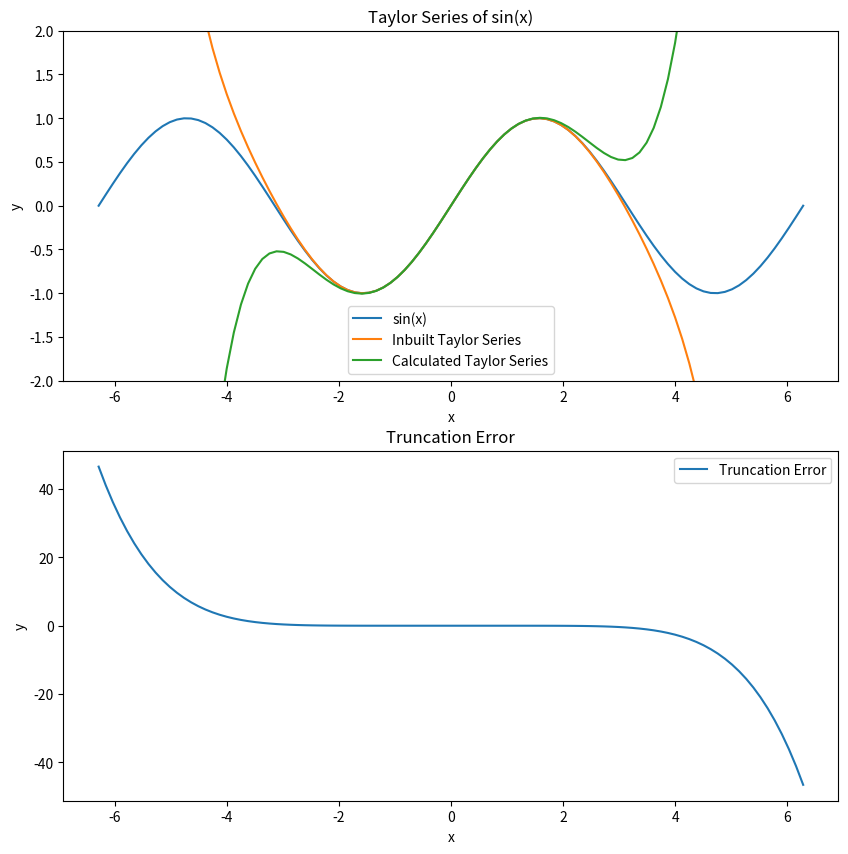

This chart was generated by the following Python code:
import numpy as np
import math
import matplotlib.pyplot as plt
import argparse
from scipy.interpolate import approximate_taylor_polynomial

parser = argparse.ArgumentParser()
parser.add_argument('-N', '--terns', type=str, help='No of terms in Taylor Series')
parser.add_argument('-A', '--evalpoint', type=str, help='Angle in radians')

args = parser.parse_args()

nu_terms = 7 if args.terns is None else int(args.terns)
eval_point = 0 if args.evalpoint is None else float(args.evalpoint)

inbuilt_sin_taylor = approximate_taylor_polynomial(np.sin, eval_point, nu_terms, 1)

x = np.linspace(-2*np.pi, 2*np.pi, 100)
y = np.sin(x)
y_taylor = inbuilt_sin_taylor(x)

sin_taylor = 0
sign_counter = -1
for n in range(0,nu_terms):
    if n%2 == 0:
        sign_counter *= -1
    if n%2 == 0:
        sin_taylor += (sign_counter * ((np.sin(eval_point) * (x-eval_point)**(n)) / math.factorial(n)))
    else:
        sin_taylor += (sign_counter * ((np.cos(eval_point) * (x-eval_point)**(n)) / math.factorial(n)))

truncation_error = y - sin_taylor

fig, ax = plt.subplots(2, 1, figsize=(10,10))
ax[0].plot(x, y, label='sin(x)')
ax[0].plot(x, y_taylor, label='Inbuilt Taylor Series')
ax[0].plot(x, sin_taylor, label='Calculated Taylor Series')
ax[0].legend()
ax[0].set_title('Taylor Series of sin(x)')
ax[0].set_xlabel('x')
ax[0].set_ylabel('y')
ax[0].set_ylim(-2, 2)

ax[1].plot(x, truncation_error, label='Truncation Error')
ax[1].legend()
ax[1].set_title('Truncation Error')
ax[1].set_xlabel('x')
ax[1].set_ylabel('y')

plt.show()
